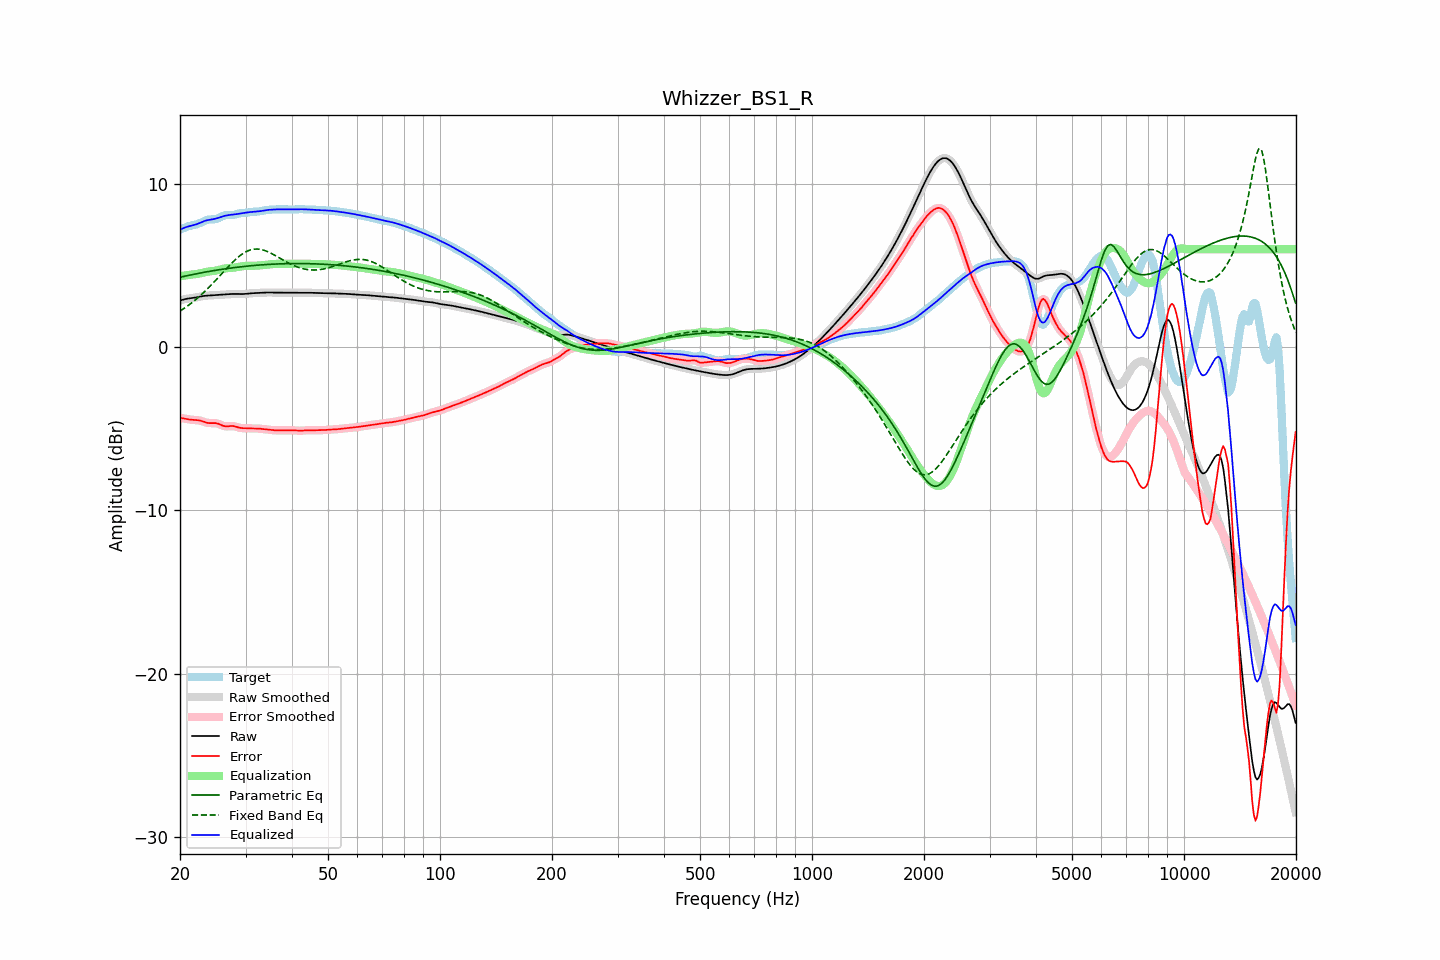

The table this chart was drawn from, first rows:
frequency, raw, error, smoothed, error_smoothed, equalization, parametric_eq, fixed_band_eq, equalized_raw, equalized_smoothed, target
20.00, 2.85, -4.33, 2.85, -4.33, 4.34, 4.28, 2.20, 7.19, 7.19, 7.19
20.20, 2.88, -4.35, 2.88, -4.35, 4.35, 4.30, 2.27, 7.24, 7.24, 7.23
20.40, 2.91, -4.37, 2.91, -4.37, 4.37, 4.32, 2.33, 7.28, 7.28, 7.28
20.61, 2.94, -4.38, 2.93, -4.38, 4.38, 4.34, 2.40, 7.32, 7.32, 7.32
20.81, 2.96, -4.40, 2.96, -4.40, 4.40, 4.37, 2.47, 7.35, 7.35, 7.36
21.02, 2.97, -4.42, 2.97, -4.42, 4.41, 4.39, 2.54, 7.38, 7.38, 7.39
21.23, 2.99, -4.44, 2.99, -4.44, 4.43, 4.41, 2.61, 7.41, 7.41, 7.42
21.44, 3.00, -4.45, 3.00, -4.45, 4.44, 4.43, 2.69, 7.44, 7.44, 7.45
21.66, 3.01, -4.46, 3.01, -4.46, 4.45, 4.45, 2.77, 7.46, 7.46, 7.47
21.87, 3.03, -4.46, 3.03, -4.46, 4.46, 4.47, 2.85, 7.49, 7.49, 7.49
22.09, 3.04, -4.47, 3.04, -4.47, 4.47, 4.49, 2.93, 7.52, 7.52, 7.51
22.31, 3.06, -4.48, 3.06, -4.48, 4.49, 4.51, 3.01, 7.55, 7.55, 7.54
22.54, 3.08, -4.49, 3.08, -4.49, 4.51, 4.53, 3.10, 7.59, 7.59, 7.58
22.76, 3.10, -4.52, 3.10, -4.52, 4.53, 4.55, 3.19, 7.63, 7.63, 7.62
22.99, 3.12, -4.55, 3.12, -4.55, 4.55, 4.56, 3.28, 7.68, 7.67, 7.67
23.22, 3.14, -4.58, 3.14, -4.58, 4.58, 4.58, 3.37, 7.71, 7.71, 7.72
23.45, 3.15, -4.61, 3.15, -4.61, 4.60, 4.60, 3.46, 7.75, 7.75, 7.76
23.69, 3.15, -4.64, 3.15, -4.64, 4.62, 4.62, 3.56, 7.77, 7.77, 7.79
23.92, 3.16, -4.65, 3.16, -4.65, 4.63, 4.64, 3.66, 7.79, 7.79, 7.81
24.16, 3.17, -4.66, 3.17, -4.66, 4.64, 4.65, 3.76, 7.81, 7.81, 7.82
24.40, 3.17, -4.66, 3.17, -4.65, 4.65, 4.67, 3.86, 7.83, 7.83, 7.83
24.65, 3.18, -4.65, 3.18, -4.65, 4.66, 4.69, 3.97, 7.84, 7.84, 7.83
24.89, 3.18, -4.65, 3.18, -4.66, 4.68, 4.70, 4.07, 7.86, 7.86, 7.84
25.14, 3.19, -4.67, 3.19, -4.67, 4.70, 4.72, 4.18, 7.89, 7.89, 7.86
25.39, 3.20, -4.70, 3.20, -4.70, 4.72, 4.73, 4.28, 7.92, 7.92, 7.90
25.65, 3.21, -4.74, 3.21, -4.74, 4.75, 4.75, 4.39, 7.96, 7.96, 7.95
25.91, 3.21, -4.79, 3.21, -4.79, 4.78, 4.76, 4.50, 7.99, 7.99, 8.00
26.16, 3.22, -4.83, 3.22, -4.82, 4.80, 4.78, 4.61, 8.02, 8.02, 8.05
26.43, 3.23, -4.85, 3.23, -4.85, 4.82, 4.79, 4.71, 8.05, 8.05, 8.08
26.69, 3.23, -4.85, 3.23, -4.85, 4.83, 4.81, 4.82, 8.07, 8.07, 8.09
26.96, 3.24, -4.85, 3.24, -4.85, 4.84, 4.82, 4.92, 8.08, 8.08, 8.09
27.23, 3.25, -4.84, 3.25, -4.84, 4.85, 4.83, 5.03, 8.10, 8.10, 8.09
27.50, 3.25, -4.83, 3.25, -4.83, 4.85, 4.85, 5.13, 8.11, 8.11, 8.08
27.77, 3.26, -4.84, 3.26, -4.84, 4.86, 4.86, 5.22, 8.12, 8.12, 8.09
28.05, 3.26, -4.85, 3.26, -4.86, 4.87, 4.87, 5.32, 8.13, 8.13, 8.11
28.33, 3.26, -4.88, 3.26, -4.88, 4.89, 4.89, 5.41, 8.14, 8.14, 8.14
28.62, 3.25, -4.91, 3.25, -4.91, 4.90, 4.90, 5.50, 8.16, 8.16, 8.17
28.90, 3.25, -4.94, 3.25, -4.94, 4.92, 4.91, 5.58, 8.17, 8.17, 8.19
29.19, 3.25, -4.96, 3.25, -4.96, 4.94, 4.92, 5.65, 8.19, 8.19, 8.20
29.48, 3.25, -4.97, 3.25, -4.96, 4.96, 4.93, 5.72, 8.20, 8.21, 8.21
29.78, 3.25, -4.97, 3.25, -4.97, 4.97, 4.94, 5.78, 8.22, 8.22, 8.22
30.08, 3.26, -4.97, 3.26, -4.97, 4.97, 4.95, 5.84, 8.23, 8.24, 8.23
30.38, 3.27, -4.97, 3.27, -4.97, 4.98, 4.96, 5.89, 8.25, 8.25, 8.24
30.68, 3.28, -4.98, 3.28, -4.98, 4.98, 4.97, 5.92, 8.26, 8.26, 8.26
30.99, 3.29, -4.98, 3.29, -4.98, 4.98, 4.98, 5.96, 8.27, 8.27, 8.28
31.30, 3.30, -4.98, 3.30, -4.98, 4.98, 4.99, 5.98, 8.28, 8.28, 8.29
31.61, 3.31, -4.99, 3.31, -4.98, 4.98, 5.00, 6.00, 8.29, 8.29, 8.29
31.93, 3.31, -4.98, 3.31, -4.98, 4.99, 5.01, 6.00, 8.30, 8.30, 8.29
32.24, 3.31, -4.99, 3.31, -4.99, 4.99, 5.02, 6.01, 8.30, 8.30, 8.30
32.57, 3.32, -4.99, 3.32, -4.99, 5.00, 5.02, 6.00, 8.31, 8.32, 8.31
32.89, 3.32, -5.00, 3.32, -5.00, 5.00, 5.03, 5.99, 8.33, 8.33, 8.33
33.22, 3.33, -5.01, 3.33, -5.01, 5.01, 5.04, 5.96, 8.35, 8.35, 8.35
33.55, 3.34, -5.03, 3.34, -5.02, 5.02, 5.05, 5.94, 8.36, 8.36, 8.37
33.89, 3.35, -5.04, 3.35, -5.04, 5.04, 5.05, 5.90, 8.38, 8.38, 8.38
34.23, 3.35, -5.05, 3.35, -5.05, 5.05, 5.06, 5.87, 8.39, 8.39, 8.40
34.57, 3.35, -5.06, 3.35, -5.06, 5.06, 5.06, 5.82, 8.41, 8.41, 8.41
34.92, 3.34, -5.07, 3.34, -5.07, 5.07, 5.07, 5.78, 8.41, 8.41, 8.41
35.27, 3.34, -5.08, 3.34, -5.08, 5.08, 5.08, 5.73, 8.42, 8.42, 8.42
35.62, 3.34, -5.09, 3.34, -5.09, 5.09, 5.08, 5.68, 8.43, 8.43, 8.43
35.97, 3.34, -5.09, 3.34, -5.10, 5.09, 5.09, 5.62, 8.43, 8.43, 8.43
... 635 more rows
